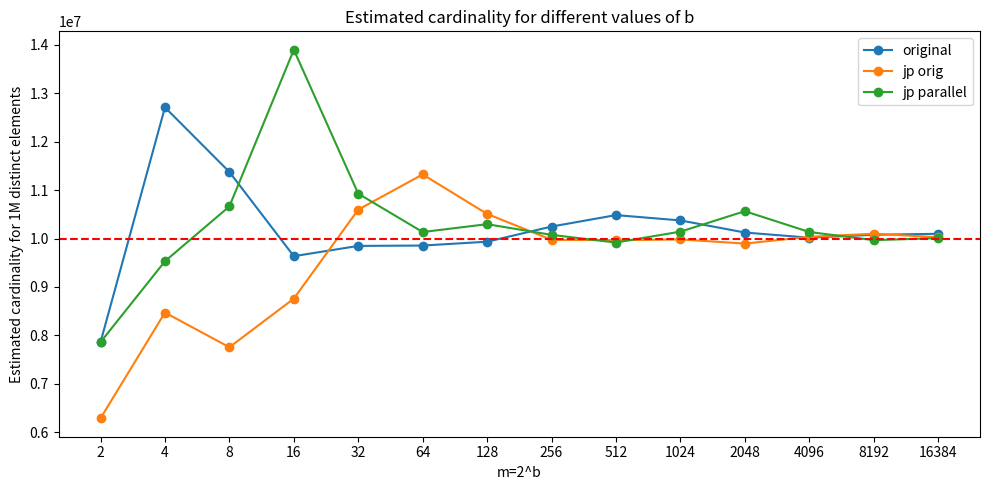

This chart was generated by the following Python code:
import matplotlib.pyplot as plt

data = {
    1: 7860608,
    2: 12707390,
    3: 11374086,
    4: 9635043,
    5: 9847343,
    6: 9854796,
    7: 9933916,
    8: 10246900,
    9: 10483361,
    10: 10373610,
    11: 10123535,
    12: 10017492,
    13: 10077054,
    14: 10097461
}

data2 = {
    1: 6288486,
    2: 8471593,
    3: 7755059,
    4: 8759130,
    5: 10596787,
    6: 11322823,
    7: 10507271,
    8: 9973279,
    9: 9963834,
    10: 9981375,
    11: 9895565,
    12: 10035686,
    13: 10098659,
    14: 10025792,
}

data3 = {
    1: 7860608,
    2: 9530542,
    3: 10663206,
    4: 13896697,
    5: 10925519,
    6: 10133550,
    7: 10295981,
    8: 10075386,
    9: 9916920,
    10: 10142008,
    11: 10563907,
    12: 10134355,
    13: 9966376,
    14: 10007551,
}

fig, ax = plt.subplots(1,1, figsize=(10,5))

ax.plot(list(data.keys()), list(data.values()), '-o', label='original')
ax.plot(list(data2.keys()), list(data2.values()), '-o', label='jp orig')
ax.plot(list(data3.keys()), list(data3.values()), '-o', label='jp parallel')

ax.set_xticks(list(data.keys()), [str((2**x)) for x in data.keys()])
ax.axhline(y=(10000000-10), color='r', linestyle='--')
ax.set_xlabel('m=2^b')
ax.set_ylabel('Estimated cardinality for 1M distinct elements')
ax.set_title('Estimated cardinality for different values of b')
ax.legend()

plt.tight_layout()
plt.show()
